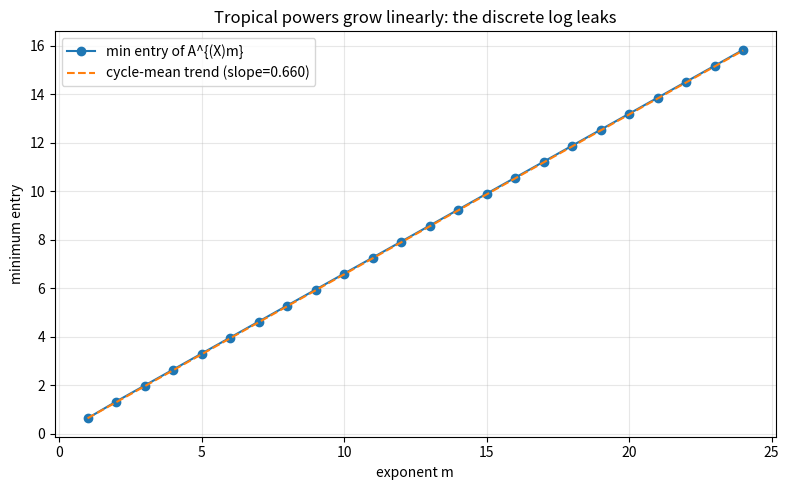

The script that saved this image:
"""Visualize the eventual tropical-linear growth of A^{(X)m}.

Plots the minimum entry of successive tropical powers against m and
overlays the line predicted by the minimum cycle mean, showing why the
tropical discrete logarithm leaks the exponent.
"""
from typing import List
import matplotlib.pyplot as plt
import random

Matrix = List[List[float]]

def trop_mat_mul(A: Matrix, B: Matrix) -> Matrix:
    n = len(A)
    return [[min(A[i][k] + B[k][j] for k in range(n)) for j in range(n)]
            for i in range(n)]

def main() -> None:
    random.seed(7)
    n = 6
    A = [[round(random.uniform(0.5, 4.0), 2) for _ in range(n)] for _ in range(n)]
    ms = list(range(1, 25))
    mins = []
    P = [row[:] for row in A]
    for _ in ms:
        mins.append(min(min(row) for row in P))
        P = trop_mat_mul(A, P)
    # slope between consecutive points approximates the cycle mean
    slope = (mins[-1] - mins[len(mins)//2]) / (ms[-1] - ms[len(ms)//2])
    line = [mins[0] + slope * (m - ms[0]) for m in ms]
    plt.figure(figsize=(8, 5))
    plt.plot(ms, mins, "o-", label="min entry of A^{(X)m}")
    plt.plot(ms, line, "--", label=f"cycle-mean trend (slope={slope:.3f})")
    plt.xlabel("exponent m")
    plt.ylabel("minimum entry")
    plt.title("Tropical powers grow linearly: the discrete log leaks")
    plt.legend()
    plt.grid(True, alpha=0.3)
    plt.tight_layout()
    plt.savefig("tropical_growth.png", dpi=150)
    print("saved tropical_growth.png")

if __name__ == "__main__":
    main()
